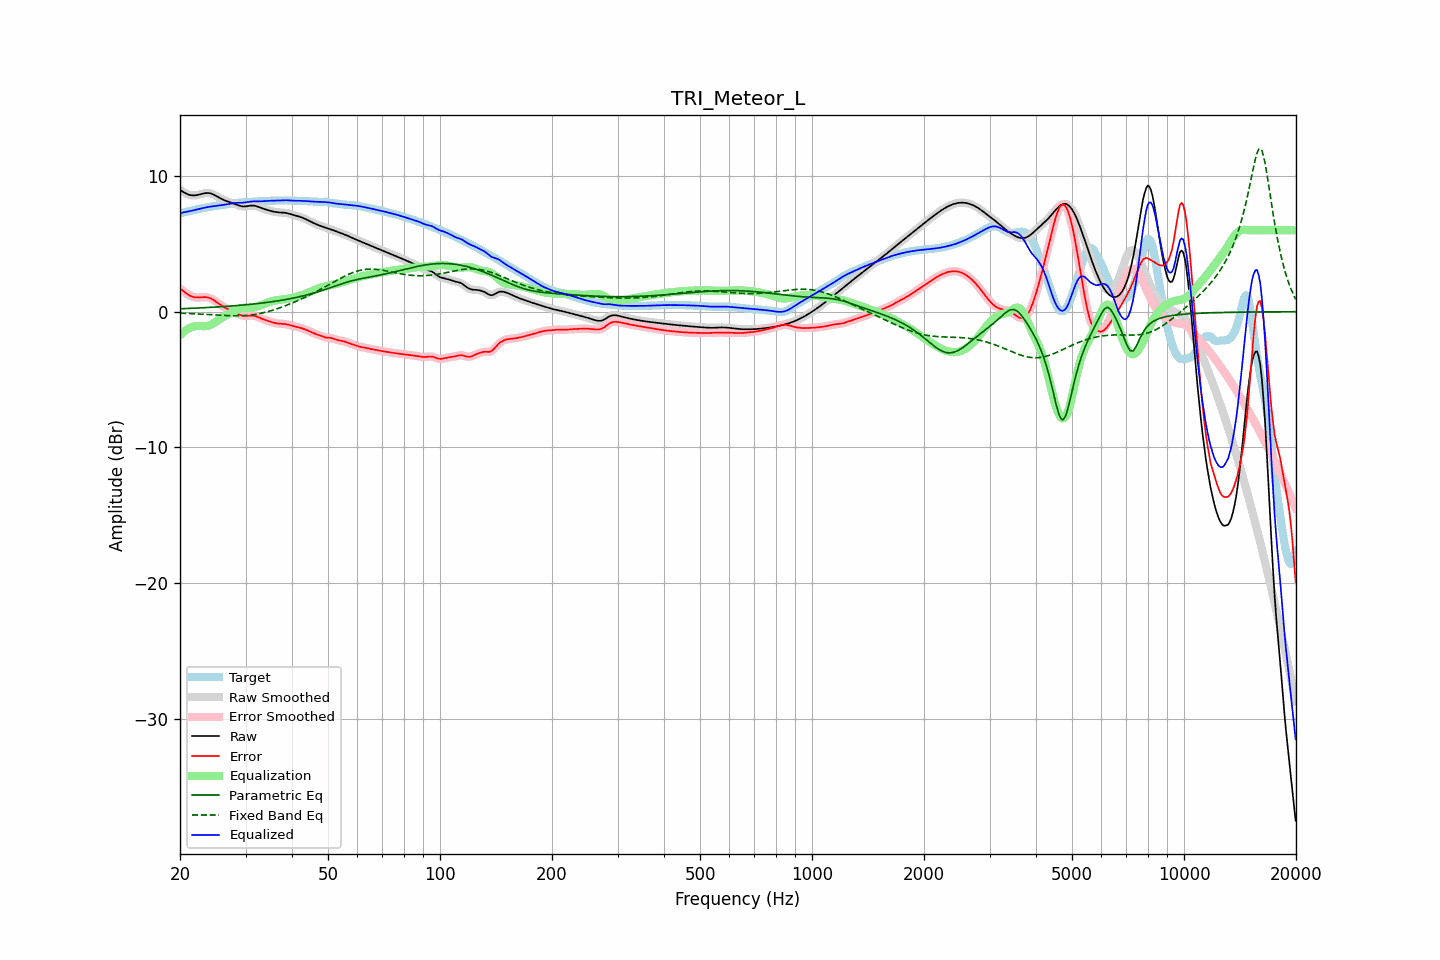

Data behind this chart, as committed beside it:
frequency, raw, error, smoothed, error_smoothed, equalization, parametric_eq, fixed_band_eq, equalized_raw, equalized_smoothed, target
20.00, 8.97, 1.72, 8.97, 1.72, -1.73, 0.21, -0.10, 7.23, 7.24, 7.25
20.20, 8.90, 1.62, 8.89, 1.62, -1.62, 0.22, -0.11, 7.28, 7.28, 7.27
20.40, 8.83, 1.53, 8.82, 1.52, -1.51, 0.22, -0.11, 7.31, 7.31, 7.30
20.61, 8.76, 1.43, 8.76, 1.43, -1.42, 0.23, -0.12, 7.34, 7.34, 7.33
20.81, 8.70, 1.34, 8.70, 1.34, -1.33, 0.23, -0.12, 7.36, 7.36, 7.36
21.02, 8.65, 1.26, 8.65, 1.26, -1.26, 0.24, -0.13, 7.39, 7.38, 7.39
21.23, 8.60, 1.19, 8.61, 1.19, -1.20, 0.24, -0.14, 7.41, 7.41, 7.41
21.44, 8.58, 1.14, 8.58, 1.14, -1.15, 0.25, -0.14, 7.43, 7.43, 7.44
21.66, 8.57, 1.10, 8.57, 1.10, -1.11, 0.25, -0.15, 7.47, 7.46, 7.47
21.87, 8.57, 1.07, 8.57, 1.07, -1.08, 0.26, -0.15, 7.49, 7.49, 7.50
22.09, 8.58, 1.05, 8.58, 1.05, -1.06, 0.26, -0.16, 7.52, 7.52, 7.53
22.31, 8.60, 1.05, 8.60, 1.05, -1.06, 0.27, -0.17, 7.55, 7.55, 7.55
22.54, 8.63, 1.05, 8.63, 1.05, -1.06, 0.28, -0.17, 7.57, 7.58, 7.58
22.76, 8.66, 1.06, 8.67, 1.06, -1.06, 0.28, -0.18, 7.60, 7.60, 7.60
22.99, 8.70, 1.07, 8.70, 1.07, -1.07, 0.29, -0.19, 7.63, 7.63, 7.63
23.22, 8.72, 1.08, 8.72, 1.07, -1.07, 0.29, -0.19, 7.66, 7.66, 7.65
23.45, 8.74, 1.07, 8.74, 1.07, -1.06, 0.30, -0.20, 7.68, 7.68, 7.67
23.69, 8.75, 1.06, 8.75, 1.06, -1.04, 0.31, -0.21, 7.70, 7.70, 7.69
23.92, 8.74, 1.03, 8.74, 1.03, -1.01, 0.31, -0.22, 7.73, 7.73, 7.71
24.16, 8.72, 0.98, 8.72, 0.98, -0.97, 0.32, -0.22, 7.75, 7.75, 7.73
24.40, 8.68, 0.92, 8.68, 0.92, -0.91, 0.33, -0.23, 7.76, 7.76, 7.75
24.65, 8.63, 0.85, 8.63, 0.85, -0.85, 0.33, -0.24, 7.78, 7.78, 7.77
24.89, 8.57, 0.77, 8.57, 0.77, -0.77, 0.34, -0.25, 7.79, 7.79, 7.79
25.14, 8.50, 0.69, 8.50, 0.69, -0.69, 0.35, -0.25, 7.81, 7.81, 7.81
25.39, 8.43, 0.60, 8.43, 0.60, -0.61, 0.35, -0.26, 7.82, 7.82, 7.83
25.65, 8.37, 0.52, 8.37, 0.52, -0.53, 0.36, -0.27, 7.84, 7.84, 7.85
25.91, 8.30, 0.44, 8.30, 0.44, -0.45, 0.37, -0.27, 7.86, 7.86, 7.87
26.16, 8.24, 0.36, 8.25, 0.36, -0.37, 0.38, -0.28, 7.87, 7.87, 7.88
26.43, 8.19, 0.30, 8.19, 0.30, -0.30, 0.39, -0.29, 7.89, 7.89, 7.90
26.69, 8.15, 0.23, 8.15, 0.23, -0.24, 0.39, -0.29, 7.91, 7.91, 7.91
26.96, 8.11, 0.18, 8.11, 0.18, -0.18, 0.40, -0.30, 7.93, 7.93, 7.93
27.23, 8.07, 0.12, 8.07, 0.12, -0.12, 0.41, -0.30, 7.95, 7.95, 7.95
27.50, 8.03, 0.06, 8.03, 0.06, -0.06, 0.42, -0.30, 7.97, 7.97, 7.97
27.77, 7.99, 0.01, 7.99, 0.01, 0.00, 0.43, -0.30, 7.99, 7.99, 7.98
28.05, 7.95, -0.05, 7.95, -0.05, 0.06, 0.44, -0.31, 8.01, 8.01, 8.00
28.33, 7.90, -0.11, 7.90, -0.11, 0.12, 0.45, -0.31, 8.02, 8.02, 8.01
28.62, 7.85, -0.17, 7.85, -0.17, 0.17, 0.46, -0.31, 8.02, 8.02, 8.02
28.90, 7.81, -0.22, 7.81, -0.22, 0.21, 0.47, -0.30, 8.03, 8.03, 8.03
29.19, 7.78, -0.26, 7.78, -0.26, 0.25, 0.48, -0.30, 8.03, 8.03, 8.04
29.48, 7.76, -0.30, 7.76, -0.29, 0.27, 0.49, -0.29, 8.03, 8.03, 8.05
29.78, 7.75, -0.31, 7.75, -0.31, 0.29, 0.50, -0.29, 8.04, 8.04, 8.06
30.08, 7.76, -0.31, 7.76, -0.31, 0.30, 0.51, -0.28, 8.06, 8.06, 8.07
30.38, 7.78, -0.30, 7.78, -0.30, 0.30, 0.52, -0.27, 8.07, 8.08, 8.08
30.68, 7.80, -0.29, 7.80, -0.29, 0.29, 0.53, -0.26, 8.10, 8.09, 8.09
30.99, 7.82, -0.28, 7.82, -0.28, 0.30, 0.55, -0.24, 8.11, 8.11, 8.10
31.30, 7.82, -0.28, 7.82, -0.28, 0.30, 0.56, -0.23, 8.12, 8.12, 8.10
31.61, 7.82, -0.30, 7.81, -0.30, 0.32, 0.57, -0.21, 8.13, 8.13, 8.11
31.93, 7.79, -0.33, 7.79, -0.33, 0.34, 0.58, -0.19, 8.14, 8.13, 8.12
32.24, 7.76, -0.37, 7.76, -0.37, 0.38, 0.60, -0.17, 8.13, 8.13, 8.13
32.57, 7.72, -0.42, 7.72, -0.42, 0.42, 0.61, -0.15, 8.13, 8.13, 8.13
32.89, 7.67, -0.47, 7.67, -0.47, 0.46, 0.62, -0.13, 8.13, 8.13, 8.14
33.22, 7.63, -0.52, 7.63, -0.52, 0.51, 0.64, -0.10, 8.14, 8.14, 8.15
33.55, 7.58, -0.57, 7.58, -0.57, 0.56, 0.65, -0.07, 8.14, 8.14, 8.15
33.89, 7.54, -0.61, 7.54, -0.61, 0.61, 0.67, -0.04, 8.15, 8.15, 8.16
34.23, 7.51, -0.65, 7.51, -0.65, 0.65, 0.68, -0.01, 8.16, 8.16, 8.16
34.57, 7.47, -0.69, 7.47, -0.69, 0.70, 0.70, 0.02, 8.17, 8.17, 8.17
34.92, 7.44, -0.73, 7.44, -0.73, 0.73, 0.71, 0.05, 8.18, 8.18, 8.17
35.27, 7.41, -0.77, 7.41, -0.77, 0.77, 0.73, 0.09, 8.18, 8.18, 8.18
35.62, 7.38, -0.80, 7.38, -0.80, 0.80, 0.75, 0.12, 8.18, 8.18, 8.18
35.97, 7.36, -0.83, 7.36, -0.83, 0.82, 0.76, 0.16, 8.18, 8.18, 8.19
... 635 more rows
